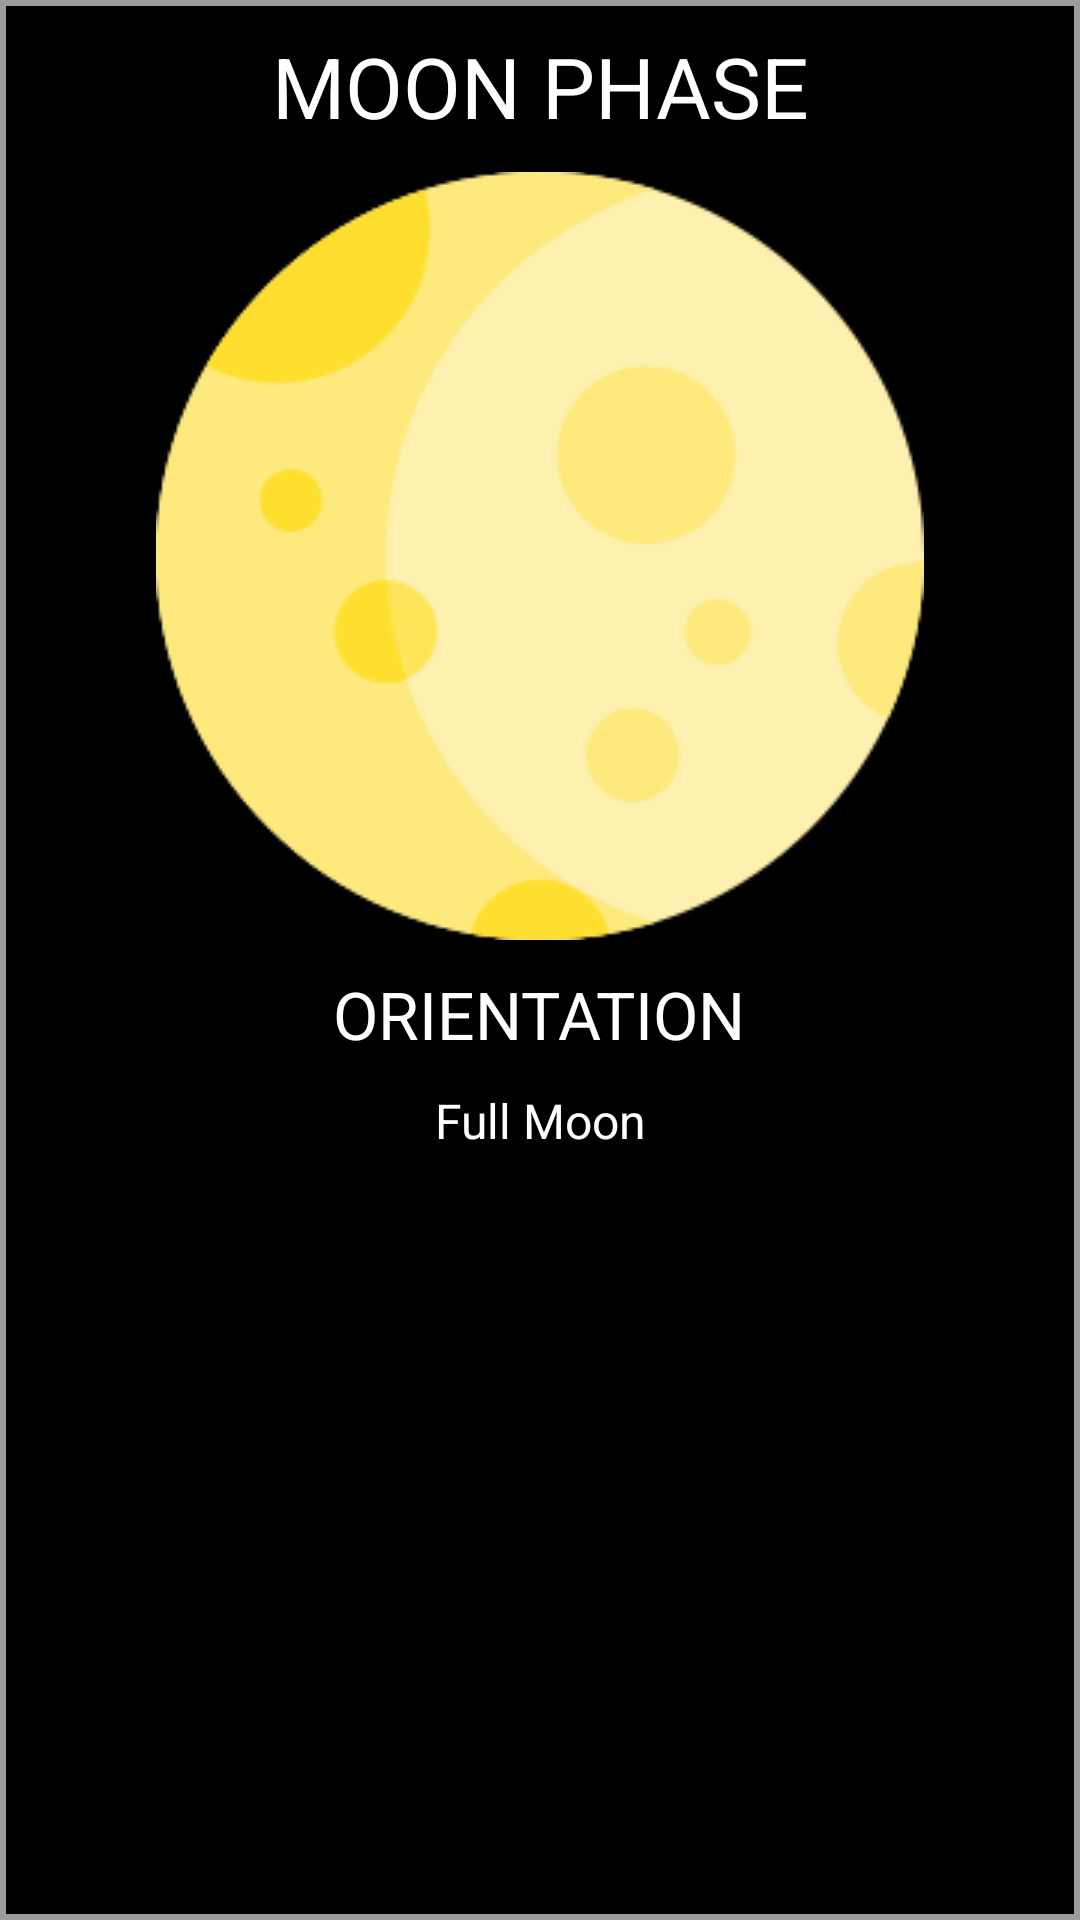

Reconstruct the res/layout file that produces this screen, plus the resources it refers to.
<!-- AndroidManifest.xml: application theme AppTheme -->
<!-- res/layout/moon_dialog_layout.xml -->
<?xml version="1.0" encoding="utf-8"?>
<LinearLayout xmlns:android="http://schemas.android.com/apk/res/android"
    android:layout_width="match_parent" android:layout_height="wrap_content"
    android:background="@drawable/moon_background"
    android:orientation="vertical">

    <TextView
        android:layout_width="match_parent"
        android:layout_height="wrap_content"
        android:textSize="28sp"
        android:gravity="center"
        android:text="@string/moon_phase"
        android:layout_marginTop="10dp"
        android:textColor="@color/white"/>

    <ImageView
        android:layout_width="wrap_content"
        android:layout_height="wrap_content"
        android:src="@drawable/moon_image"
        android:layout_gravity="center_horizontal"
        android:layout_marginTop="10dp"/>

    <TextView
        android:id="@+id/orientation_text_title"
        android:layout_width="wrap_content"
        android:layout_height="wrap_content"
        android:layout_gravity="center_horizontal"
        android:textSize="22sp"
        android:textColor="@color/white"
        android:text="@string/orientation_title"
        android:layout_marginTop="10dp"/>

    <TextView
        android:id="@+id/moon_orientation_text"
        android:layout_width="wrap_content"
        android:layout_height="wrap_content"
        android:layout_gravity="center_horizontal"
        android:gravity="center"
        android:textSize="16sp"
        android:textColor="@color/white"
        android:text="Full Moon"
        android:layout_marginTop="10dp"
        android:layout_marginBottom="30dp"/>




</LinearLayout>
<!-- resources referenced by this layout -->
<resources>
  <color name="white">#ffffff</color>
  <!-- drawable moon_background (drawable) -->
  <?xml version="1.0" encoding="utf-8"?>
  <shape xmlns:android="http://schemas.android.com/apk/res/android" android:shape="rectangle">
      <solid android:color="@color/black"/>
      <stroke android:color="@color/dark_gray_color" android:width="2dp"/>
      
  
  </shape>
  <!-- drawable moon_image: png bitmap (drawable, 11137 bytes) -->
  <string name="moon_phase">MOON PHASE</string>
  <string name="orientation_title">ORIENTATION</string>
  <style name="AppTheme" parent="Theme.AppCompat.Light.NoActionBar">
          
          <item name="colorPrimary">@color/colorPrimary</item>
          <item name="colorPrimaryDark">@color/colorPrimaryDark</item>
          <item name="colorAccent">@color/colorAccent</item>
          <item name="android:windowDisablePreview">true</item>
      </style>
  <color name="black">#000000</color>
  <color name="dark_gray_color">#9C9A9A</color>
  <color name="colorPrimary">#288B64</color>
  <color name="colorPrimaryDark">#3700B3</color>
  <color name="colorAccent">#03DAC5</color>
</resources>
